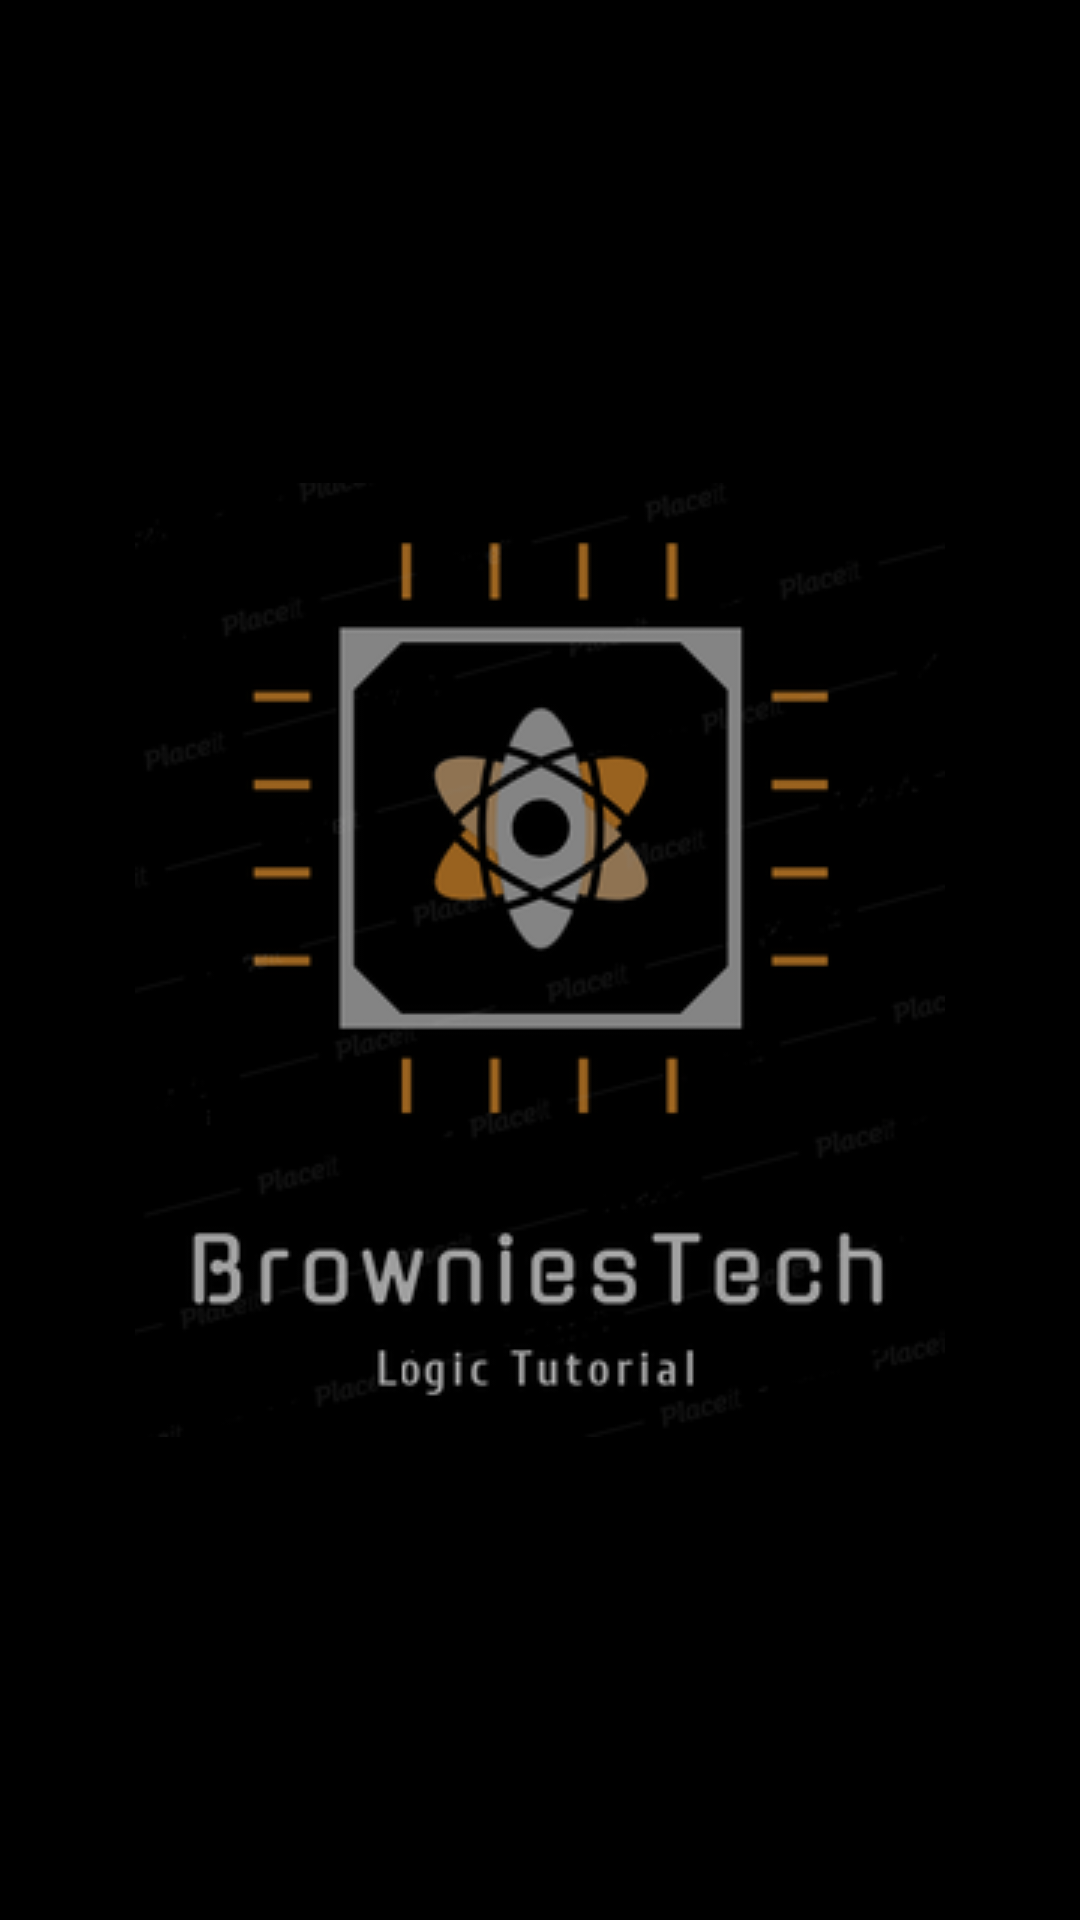

Reconstruct the res/layout file that produces this screen, plus the resources it refers to.
<!-- AndroidManifest.xml: application theme AppTheme -->
<!-- res/layout/activity_splash_screen.xml -->
<?xml version="1.0" encoding="utf-8"?>
<RelativeLayout
    xmlns:android="http://schemas.android.com/apk/res/android"
    android:layout_width="match_parent"
    android:layout_height="match_parent"
    android:background="#000000" >

    <ImageView
        android:id="@+id/logo"
        android:layout_width="wrap_content"
        android:layout_height="wrap_content"
        android:layout_centerInParent="true"
        android:src="@drawable/logo" />

    <TextView
        android:layout_width="fill_parent"
        android:layout_height="wrap_content"
        android:layout_marginBottom="10dp"
        android:textSize="12dp"
        android:textColor="#454545"
        android:gravity="center_horizontal"
        android:layout_alignParentBottom="true"
        />

</RelativeLayout>
<!-- resources referenced by this layout -->
<resources>
  <!-- drawable logo: png bitmap (drawable, 30755 bytes) -->
  <style name="AppTheme" parent="Theme.AppCompat.NoActionBar">
          
          <item name="colorPrimary">@color/colorPrimary</item>
          <item name="colorPrimaryDark">@color/colorPrimaryDark</item>
          <item name="colorAccent">@color/colorAccent</item>
          <item name="android:windowNoTitle">true</item>
          <item name="android:windowActionBar">false</item>
          <item name="android:windowFullscreen">true</item>
          <item name="android:windowContentOverlay">@null</item>
      </style>
  <color name="colorPrimary">#008577</color>
  <color name="colorPrimaryDark">#00574B</color>
  <color name="colorAccent">#00FFFF</color>
</resources>
